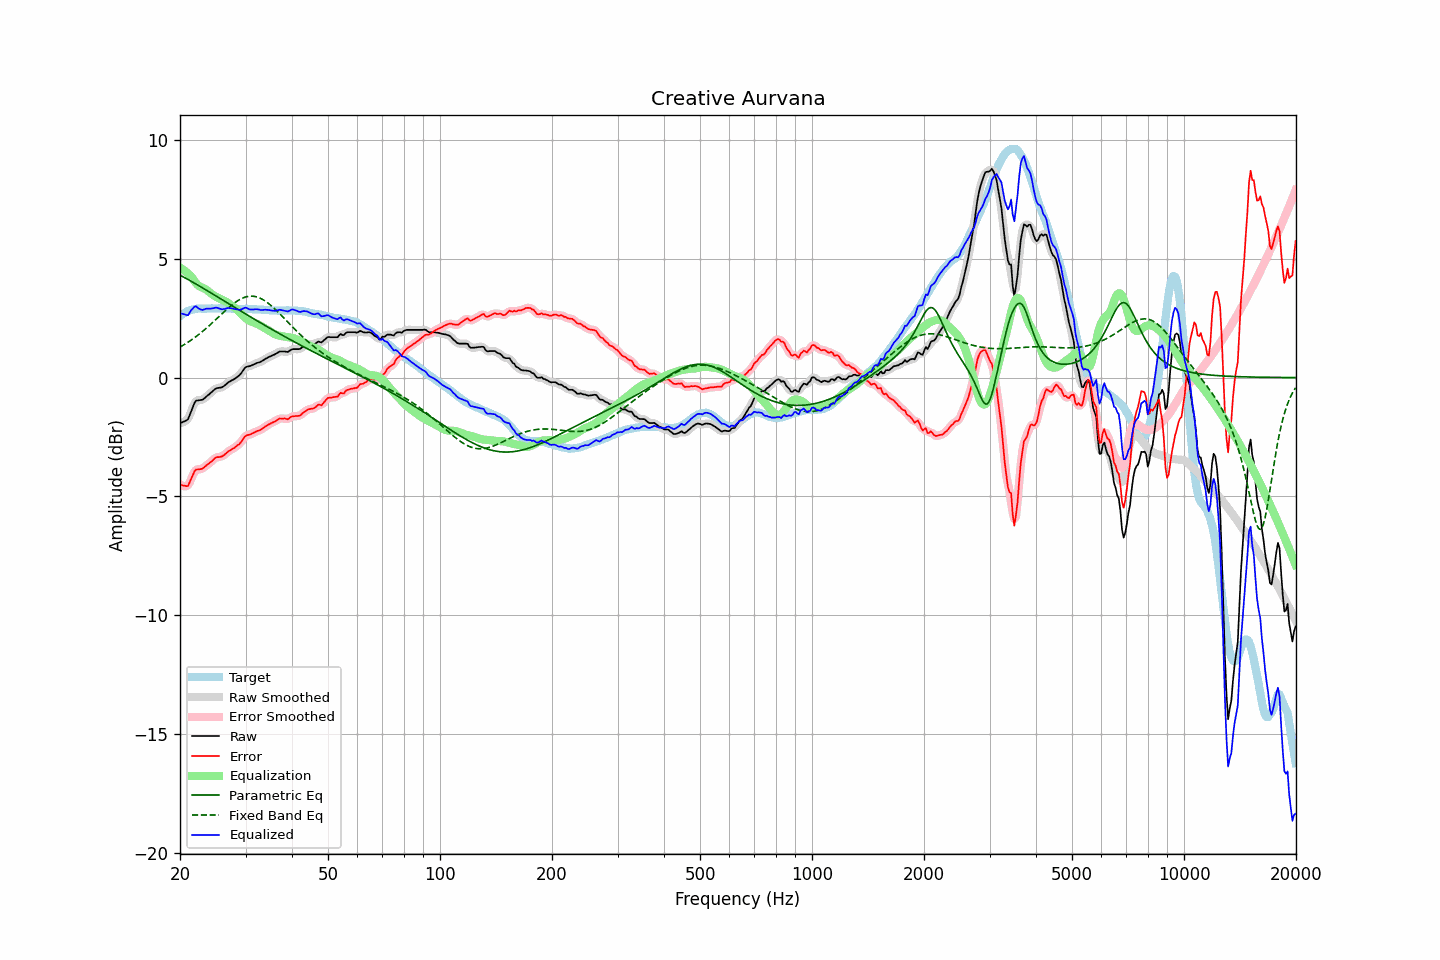

The table this chart was drawn from, first rows:
frequency, raw, error, smoothed, error_smoothed, equalization, parametric_eq, fixed_band_eq, equalized_raw, equalized_smoothed, target
20.00, -1.92, -4.51, -1.91, -4.49, 4.63, 4.31, 1.28, 2.70, 2.72, 2.58
20.20, -1.89, -4.53, -1.90, -4.54, 4.58, 4.27, 1.32, 2.69, 2.68, 2.63
20.40, -1.86, -4.55, -1.88, -4.56, 4.54, 4.24, 1.36, 2.68, 2.65, 2.68
20.61, -1.83, -4.55, -1.85, -4.57, 4.49, 4.20, 1.40, 2.66, 2.64, 2.71
20.81, -1.80, -4.57, -1.80, -4.57, 4.44, 4.16, 1.44, 2.63, 2.63, 2.76
21.02, -1.75, -4.56, -1.72, -4.52, 4.38, 4.13, 1.49, 2.62, 2.66, 2.80
21.23, -1.58, -4.41, -1.59, -4.42, 4.32, 4.09, 1.53, 2.73, 2.73, 2.82
21.44, -1.41, -4.26, -1.42, -4.26, 4.25, 4.05, 1.58, 2.84, 2.83, 2.84
21.66, -1.25, -4.11, -1.23, -4.09, 4.15, 4.01, 1.63, 2.91, 2.92, 2.86
21.87, -1.07, -3.95, -1.09, -3.97, 4.06, 3.97, 1.68, 2.98, 2.97, 2.87
22.09, -0.97, -3.87, -1.00, -3.89, 3.97, 3.93, 1.73, 3.00, 2.98, 2.89
22.31, -0.96, -3.87, -0.95, -3.85, 3.90, 3.89, 1.78, 2.94, 2.95, 2.90
22.54, -0.95, -3.86, -0.95, -3.85, 3.84, 3.85, 1.83, 2.89, 2.90, 2.90
22.76, -0.94, -3.85, -0.95, -3.85, 3.80, 3.81, 1.88, 2.86, 2.86, 2.90
22.99, -0.93, -3.83, -0.92, -3.82, 3.78, 3.77, 1.94, 2.84, 2.86, 2.89
23.22, -0.88, -3.78, -0.88, -3.78, 3.75, 3.73, 2.00, 2.87, 2.87, 2.89
23.45, -0.82, -3.72, -0.83, -3.72, 3.71, 3.69, 2.05, 2.89, 2.89, 2.89
23.69, -0.76, -3.67, -0.77, -3.67, 3.67, 3.65, 2.11, 2.90, 2.90, 2.90
23.92, -0.71, -3.62, -0.71, -3.61, 3.61, 3.61, 2.17, 2.90, 2.90, 2.90
24.16, -0.65, -3.56, -0.65, -3.56, 3.55, 3.57, 2.23, 2.90, 2.90, 2.90
24.40, -0.59, -3.51, -0.59, -3.50, 3.50, 3.53, 2.30, 2.91, 2.91, 2.91
24.65, -0.53, -3.44, -0.53, -3.44, 3.45, 3.49, 2.36, 2.92, 2.93, 2.90
24.89, -0.47, -3.38, -0.48, -3.39, 3.42, 3.45, 2.42, 2.94, 2.94, 2.90
25.14, -0.44, -3.35, -0.45, -3.35, 3.38, 3.41, 2.49, 2.94, 2.93, 2.90
25.39, -0.43, -3.35, -0.43, -3.34, 3.35, 3.37, 2.55, 2.92, 2.92, 2.91
25.65, -0.42, -3.34, -0.42, -3.33, 3.32, 3.33, 2.61, 2.89, 2.89, 2.91
25.91, -0.41, -3.32, -0.41, -3.31, 3.28, 3.28, 2.68, 2.87, 2.88, 2.90
26.16, -0.37, -3.28, -0.37, -3.28, 3.25, 3.24, 2.74, 2.88, 2.88, 2.90
26.43, -0.32, -3.23, -0.32, -3.22, 3.22, 3.20, 2.80, 2.89, 2.89, 2.90
26.69, -0.26, -3.17, -0.26, -3.17, 3.18, 3.16, 2.86, 2.91, 2.91, 2.90
26.96, -0.20, -3.11, -0.21, -3.11, 3.13, 3.12, 2.92, 2.93, 2.92, 2.90
27.23, -0.16, -3.07, -0.16, -3.07, 3.08, 3.08, 2.98, 2.92, 2.92, 2.90
27.50, -0.12, -3.03, -0.13, -3.03, 3.04, 3.04, 3.04, 2.91, 2.91, 2.90
27.77, -0.09, -2.99, -0.09, -2.99, 2.99, 3.00, 3.09, 2.90, 2.90, 2.89
28.05, -0.05, -2.95, -0.05, -2.94, 2.94, 2.95, 3.14, 2.89, 2.89, 2.89
28.33, -0.00, -2.89, -0.01, -2.89, 2.88, 2.91, 3.19, 2.88, 2.88, 2.88
28.62, 0.05, -2.84, 0.04, -2.84, 2.82, 2.87, 3.24, 2.87, 2.86, 2.88
28.90, 0.10, -2.80, 0.10, -2.78, 2.75, 2.83, 3.28, 2.85, 2.86, 2.89
29.19, 0.18, -2.71, 0.18, -2.70, 2.68, 2.79, 3.31, 2.86, 2.87, 2.88
29.48, 0.28, -2.62, 0.28, -2.61, 2.62, 2.75, 3.34, 2.90, 2.90, 2.89
29.78, 0.38, -2.51, 0.37, -2.52, 2.55, 2.71, 3.37, 2.93, 2.92, 2.88
30.08, 0.45, -2.45, 0.43, -2.46, 2.50, 2.67, 3.39, 2.94, 2.93, 2.89
30.38, 0.47, -2.42, 0.47, -2.42, 2.44, 2.63, 3.41, 2.91, 2.91, 2.88
30.68, 0.48, -2.41, 0.48, -2.40, 2.40, 2.59, 3.42, 2.88, 2.88, 2.88
30.99, 0.50, -2.39, 0.50, -2.38, 2.36, 2.55, 3.43, 2.86, 2.86, 2.88
31.30, 0.53, -2.35, 0.53, -2.35, 2.34, 2.51, 3.42, 2.86, 2.86, 2.87
31.61, 0.56, -2.32, 0.56, -2.32, 2.31, 2.47, 3.42, 2.87, 2.87, 2.87
31.93, 0.59, -2.29, 0.59, -2.28, 2.29, 2.43, 3.41, 2.87, 2.87, 2.87
32.24, 0.62, -2.25, 0.61, -2.26, 2.26, 2.39, 3.39, 2.88, 2.87, 2.86
32.57, 0.64, -2.23, 0.64, -2.23, 2.23, 2.35, 3.36, 2.86, 2.86, 2.86
32.89, 0.66, -2.21, 0.66, -2.20, 2.19, 2.31, 3.34, 2.84, 2.85, 2.86
33.22, 0.70, -2.16, 0.70, -2.16, 2.15, 2.27, 3.30, 2.85, 2.85, 2.85
33.55, 0.74, -2.12, 0.74, -2.11, 2.11, 2.23, 3.26, 2.85, 2.85, 2.85
33.89, 0.79, -2.06, 0.78, -2.06, 2.07, 2.19, 3.22, 2.86, 2.85, 2.84
34.23, 0.82, -2.03, 0.82, -2.02, 2.03, 2.15, 3.17, 2.85, 2.85, 2.84
34.57, 0.86, -1.98, 0.86, -1.98, 1.99, 2.11, 3.12, 2.85, 2.84, 2.83
34.92, 0.89, -1.95, 0.89, -1.94, 1.95, 2.07, 3.07, 2.83, 2.83, 2.83
35.27, 0.92, -1.91, 0.92, -1.91, 1.90, 2.03, 3.01, 2.82, 2.82, 2.82
35.62, 0.95, -1.88, 0.95, -1.88, 1.86, 1.99, 2.95, 2.81, 2.81, 2.82
35.97, 0.98, -1.85, 0.98, -1.84, 1.83, 1.96, 2.89, 2.81, 2.81, 2.82
... 635 more rows
